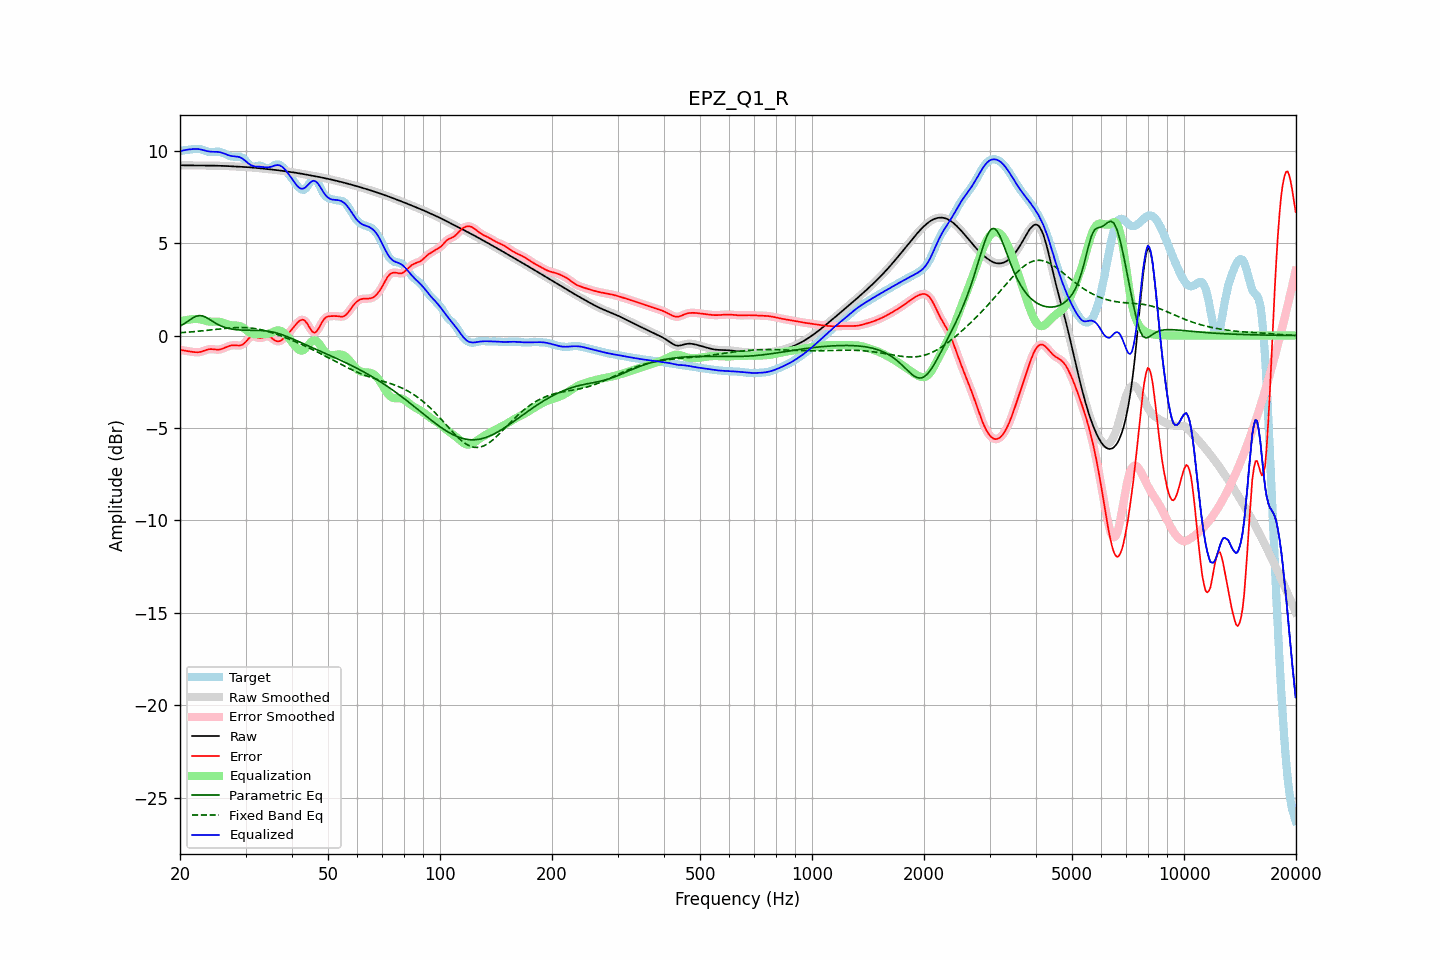

The file beside this chart, header and first rows:
frequency, raw, error, smoothed, error_smoothed, equalization, parametric_eq, fixed_band_eq, equalized_raw, equalized_smoothed, target
20.00, 9.21, -0.76, 9.21, -0.77, 0.76, 0.50, 0.15, 9.96, 9.96, 9.97
20.20, 9.21, -0.79, 9.21, -0.79, 0.78, 0.56, 0.16, 9.99, 9.99, 9.99
20.40, 9.20, -0.80, 9.20, -0.80, 0.80, 0.61, 0.16, 10.01, 10.01, 10.01
20.61, 9.20, -0.82, 9.20, -0.82, 0.82, 0.66, 0.17, 10.03, 10.03, 10.02
20.81, 9.20, -0.83, 9.20, -0.83, 0.84, 0.72, 0.18, 10.04, 10.04, 10.03
21.02, 9.20, -0.85, 9.20, -0.85, 0.86, 0.78, 0.18, 10.06, 10.06, 10.05
21.23, 9.20, -0.86, 9.20, -0.86, 0.87, 0.84, 0.19, 10.07, 10.07, 10.06
21.44, 9.20, -0.87, 9.20, -0.87, 0.88, 0.90, 0.20, 10.07, 10.07, 10.07
21.66, 9.20, -0.88, 9.20, -0.89, 0.89, 0.95, 0.21, 10.08, 10.08, 10.08
21.87, 9.19, -0.90, 9.19, -0.90, 0.90, 1.00, 0.21, 10.09, 10.09, 10.09
22.09, 9.19, -0.90, 9.19, -0.90, 0.90, 1.04, 0.22, 10.09, 10.09, 10.10
22.31, 9.19, -0.90, 9.19, -0.90, 0.89, 1.06, 0.23, 10.09, 10.09, 10.10
22.54, 9.19, -0.90, 9.19, -0.89, 0.88, 1.08, 0.24, 10.08, 10.08, 10.09
22.76, 9.19, -0.88, 9.19, -0.88, 0.87, 1.07, 0.25, 10.06, 10.06, 10.07
22.99, 9.19, -0.85, 9.19, -0.85, 0.84, 1.06, 0.26, 10.04, 10.04, 10.05
23.22, 9.19, -0.82, 9.19, -0.82, 0.82, 1.03, 0.27, 10.01, 10.01, 10.01
23.45, 9.19, -0.79, 9.19, -0.79, 0.80, 0.99, 0.27, 9.99, 9.99, 9.98
23.69, 9.19, -0.76, 9.19, -0.76, 0.77, 0.94, 0.28, 9.97, 9.97, 9.95
23.92, 9.19, -0.74, 9.19, -0.74, 0.76, 0.89, 0.29, 9.95, 9.95, 9.93
24.16, 9.19, -0.73, 9.19, -0.73, 0.75, 0.84, 0.30, 9.94, 9.94, 9.92
24.40, 9.19, -0.74, 9.19, -0.74, 0.75, 0.78, 0.31, 9.94, 9.94, 9.93
24.65, 9.19, -0.75, 9.19, -0.74, 0.75, 0.73, 0.32, 9.94, 9.94, 9.93
24.89, 9.19, -0.76, 9.19, -0.76, 0.75, 0.68, 0.33, 9.94, 9.94, 9.94
25.14, 9.18, -0.76, 9.18, -0.76, 0.75, 0.63, 0.34, 9.93, 9.93, 9.94
25.39, 9.18, -0.76, 9.18, -0.76, 0.74, 0.58, 0.35, 9.92, 9.92, 9.94
25.65, 9.18, -0.75, 9.18, -0.75, 0.73, 0.54, 0.36, 9.91, 9.91, 9.93
25.91, 9.18, -0.72, 9.18, -0.72, 0.71, 0.50, 0.37, 9.89, 9.89, 9.90
26.16, 9.17, -0.69, 9.17, -0.69, 0.69, 0.47, 0.38, 9.86, 9.86, 9.86
26.43, 9.17, -0.65, 9.17, -0.66, 0.65, 0.44, 0.39, 9.82, 9.82, 9.82
26.69, 9.17, -0.62, 9.17, -0.62, 0.62, 0.41, 0.39, 9.79, 9.79, 9.78
26.96, 9.16, -0.58, 9.16, -0.58, 0.59, 0.39, 0.40, 9.76, 9.76, 9.75
27.23, 9.16, -0.55, 9.16, -0.56, 0.57, 0.37, 0.41, 9.73, 9.73, 9.71
27.50, 9.15, -0.54, 9.15, -0.54, 0.55, 0.35, 0.42, 9.71, 9.71, 9.69
27.77, 9.15, -0.53, 9.15, -0.53, 0.55, 0.34, 0.42, 9.69, 9.69, 9.68
28.05, 9.14, -0.52, 9.14, -0.53, 0.54, 0.33, 0.43, 9.69, 9.69, 9.67
28.33, 9.14, -0.53, 9.14, -0.53, 0.54, 0.32, 0.43, 9.68, 9.68, 9.67
28.62, 9.13, -0.54, 9.13, -0.54, 0.54, 0.31, 0.43, 9.67, 9.67, 9.67
28.90, 9.13, -0.54, 9.13, -0.54, 0.52, 0.30, 0.43, 9.65, 9.65, 9.67
29.19, 9.12, -0.52, 9.12, -0.52, 0.49, 0.30, 0.43, 9.61, 9.61, 9.65
29.48, 9.12, -0.49, 9.12, -0.48, 0.44, 0.29, 0.43, 9.56, 9.56, 9.61
29.78, 9.12, -0.42, 9.12, -0.42, 0.38, 0.29, 0.43, 9.49, 9.49, 9.53
30.08, 9.11, -0.33, 9.11, -0.33, 0.31, 0.29, 0.43, 9.42, 9.42, 9.44
30.38, 9.10, -0.23, 9.10, -0.23, 0.24, 0.29, 0.42, 9.34, 9.34, 9.33
30.68, 9.10, -0.13, 9.10, -0.14, 0.18, 0.29, 0.41, 9.28, 9.28, 9.23
30.99, 9.09, -0.07, 9.09, -0.07, 0.13, 0.29, 0.41, 9.22, 9.22, 9.16
31.30, 9.08, -0.04, 9.08, -0.04, 0.10, 0.29, 0.40, 9.18, 9.18, 9.12
31.61, 9.08, -0.04, 9.08, -0.05, 0.08, 0.29, 0.39, 9.15, 9.15, 9.12
31.93, 9.07, -0.07, 9.07, -0.07, 0.07, 0.29, 0.37, 9.14, 9.14, 9.14
32.24, 9.06, -0.10, 9.06, -0.10, 0.08, 0.28, 0.36, 9.14, 9.14, 9.16
32.57, 9.05, -0.13, 9.05, -0.13, 0.08, 0.28, 0.34, 9.14, 9.13, 9.18
32.89, 9.04, -0.14, 9.04, -0.13, 0.09, 0.28, 0.32, 9.13, 9.13, 9.18
33.22, 9.03, -0.12, 9.03, -0.12, 0.09, 0.27, 0.30, 9.12, 9.12, 9.15
33.55, 9.03, -0.09, 9.03, -0.09, 0.08, 0.27, 0.28, 9.11, 9.11, 9.12
33.89, 9.02, -0.06, 9.02, -0.06, 0.08, 0.26, 0.26, 9.10, 9.10, 9.08
34.23, 9.01, -0.05, 9.01, -0.05, 0.08, 0.25, 0.24, 9.09, 9.09, 9.05
34.57, 9.00, -0.05, 9.00, -0.05, 0.10, 0.23, 0.21, 9.10, 9.10, 9.05
34.92, 8.99, -0.08, 8.99, -0.08, 0.12, 0.22, 0.19, 9.11, 9.11, 9.07
35.27, 8.98, -0.13, 8.98, -0.13, 0.16, 0.20, 0.16, 9.14, 9.14, 9.11
35.62, 8.97, -0.20, 8.97, -0.20, 0.20, 0.18, 0.13, 9.17, 9.17, 9.17
35.97, 8.96, -0.26, 8.96, -0.26, 0.24, 0.16, 0.10, 9.20, 9.20, 9.22
... 635 more rows
